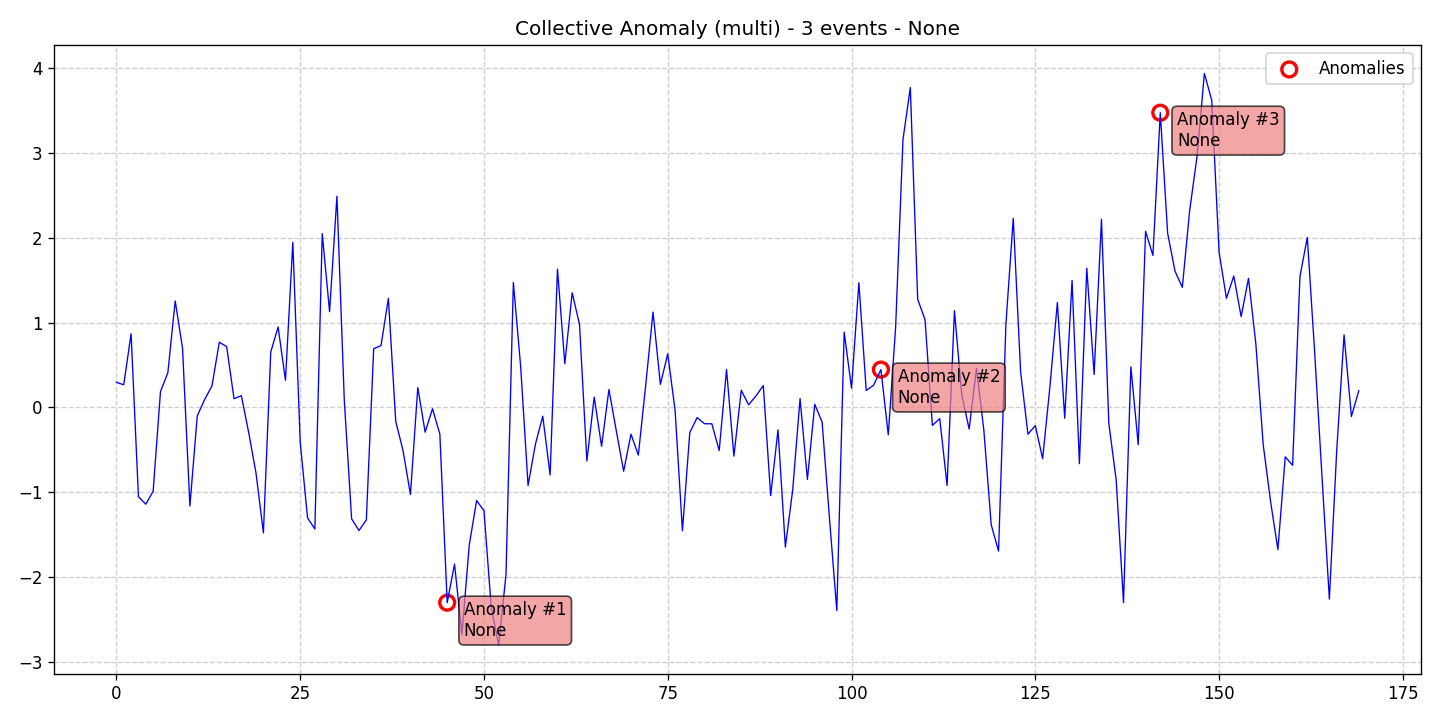

Data behind this chart, as committed beside it:
data, stationary, det_lin_up, det_lin_down, det_quad, det_cubic, det_exp, det_damped, stoc_trend, volatility, single_seas, multiple_seas, point_anom_single, point_anom_multi, collect_anom, context_anom, mean_shift, var_shift, trend_shift, date, is_break, is_anomaly, is_multi, location_beginning
0.2963, 0, 0, 0, 0, 0, 0, 0, 0, 0, 0, 0, 0, 0, 1, 0, 0, 0, 0, 2020-01-01, 0, 0, 1, 0
0.267, 0, 0, 0, 0, 0, 0, 0, 0, 0, 0, 0, 0, 0, 1, 0, 0, 0, 0, 2020-01-02, 0, 0, 1, 0
0.8684, 0, 0, 0, 0, 0, 0, 0, 0, 0, 0, 0, 0, 0, 1, 0, 0, 0, 0, 2020-01-03, 0, 0, 1, 0
-1.053, 0, 0, 0, 0, 0, 0, 0, 0, 0, 0, 0, 0, 0, 1, 0, 0, 0, 0, 2020-01-04, 0, 0, 1, 0
-1.141, 0, 0, 0, 0, 0, 0, 0, 0, 0, 0, 0, 0, 0, 1, 0, 0, 0, 0, 2020-01-05, 0, 0, 1, 0
-0.9886, 0, 0, 0, 0, 0, 0, 0, 0, 0, 0, 0, 0, 0, 1, 0, 0, 0, 0, 2020-01-06, 0, 0, 1, 0
0.1877, 0, 0, 0, 0, 0, 0, 0, 0, 0, 0, 0, 0, 0, 1, 0, 0, 0, 0, 2020-01-07, 0, 0, 1, 0
0.4089, 0, 0, 0, 0, 0, 0, 0, 0, 0, 0, 0, 0, 0, 1, 0, 0, 0, 0, 2020-01-08, 0, 0, 1, 0
1.256, 0, 0, 0, 0, 0, 0, 0, 0, 0, 0, 0, 0, 0, 1, 0, 0, 0, 0, 2020-01-09, 0, 0, 1, 0
0.6964, 0, 0, 0, 0, 0, 0, 0, 0, 0, 0, 0, 0, 0, 1, 0, 0, 0, 0, 2020-01-10, 0, 0, 1, 0
-1.162, 0, 0, 0, 0, 0, 0, 0, 0, 0, 0, 0, 0, 0, 1, 0, 0, 0, 0, 2020-01-11, 0, 0, 1, 0
-0.09977, 0, 0, 0, 0, 0, 0, 0, 0, 0, 0, 0, 0, 0, 1, 0, 0, 0, 0, 2020-01-12, 0, 0, 1, 0
0.09244, 0, 0, 0, 0, 0, 0, 0, 0, 0, 0, 0, 0, 0, 1, 0, 0, 0, 0, 2020-01-13, 0, 0, 1, 0
0.2534, 0, 0, 0, 0, 0, 0, 0, 0, 0, 0, 0, 0, 0, 1, 0, 0, 0, 0, 2020-01-14, 0, 0, 1, 0
0.7688, 0, 0, 0, 0, 0, 0, 0, 0, 0, 0, 0, 0, 0, 1, 0, 0, 0, 0, 2020-01-15, 0, 0, 1, 0
0.7173, 0, 0, 0, 0, 0, 0, 0, 0, 0, 0, 0, 0, 0, 1, 0, 0, 0, 0, 2020-01-16, 0, 0, 1, 0
0.1028, 0, 0, 0, 0, 0, 0, 0, 0, 0, 0, 0, 0, 0, 1, 0, 0, 0, 0, 2020-01-17, 0, 0, 1, 0
0.1388, 0, 0, 0, 0, 0, 0, 0, 0, 0, 0, 0, 0, 0, 1, 0, 0, 0, 0, 2020-01-18, 0, 0, 1, 0
-0.2963, 0, 0, 0, 0, 0, 0, 0, 0, 0, 0, 0, 0, 0, 1, 0, 0, 0, 0, 2020-01-19, 0, 0, 1, 0
-0.7784, 0, 0, 0, 0, 0, 0, 0, 0, 0, 0, 0, 0, 0, 1, 0, 0, 0, 0, 2020-01-20, 0, 0, 1, 0
-1.479, 0, 0, 0, 0, 0, 0, 0, 0, 0, 0, 0, 0, 0, 1, 0, 0, 0, 0, 2020-01-21, 0, 0, 1, 0
0.6548, 0, 0, 0, 0, 0, 0, 0, 0, 0, 0, 0, 0, 0, 1, 0, 0, 0, 0, 2020-01-22, 0, 0, 1, 0
0.948, 0, 0, 0, 0, 0, 0, 0, 0, 0, 0, 0, 0, 0, 1, 0, 0, 0, 0, 2020-01-23, 0, 0, 1, 0
0.3198, 0, 0, 0, 0, 0, 0, 0, 0, 0, 0, 0, 0, 0, 1, 0, 0, 0, 0, 2020-01-24, 0, 0, 1, 0
1.946, 0, 0, 0, 0, 0, 0, 0, 0, 0, 0, 0, 0, 0, 1, 0, 0, 0, 0, 2020-01-25, 0, 0, 1, 0
-0.403, 0, 0, 0, 0, 0, 0, 0, 0, 0, 0, 0, 0, 0, 1, 0, 0, 0, 0, 2020-01-26, 0, 0, 1, 0
-1.301, 0, 0, 0, 0, 0, 0, 0, 0, 0, 0, 0, 0, 0, 1, 0, 0, 0, 0, 2020-01-27, 0, 0, 1, 0
-1.434, 0, 0, 0, 0, 0, 0, 0, 0, 0, 0, 0, 0, 0, 1, 0, 0, 0, 0, 2020-01-28, 0, 0, 1, 0
2.05, 0, 0, 0, 0, 0, 0, 0, 0, 0, 0, 0, 0, 0, 1, 0, 0, 0, 0, 2020-01-29, 0, 0, 1, 0
1.129, 0, 0, 0, 0, 0, 0, 0, 0, 0, 0, 0, 0, 0, 1, 0, 0, 0, 0, 2020-01-30, 0, 0, 1, 0
2.49, 0, 0, 0, 0, 0, 0, 0, 0, 0, 0, 0, 0, 0, 1, 0, 0, 0, 0, 2020-01-31, 0, 0, 1, 0
0.08736, 0, 0, 0, 0, 0, 0, 0, 0, 0, 0, 0, 0, 0, 1, 0, 0, 0, 0, 2020-02-01, 0, 0, 1, 0
-1.314, 0, 0, 0, 0, 0, 0, 0, 0, 0, 0, 0, 0, 0, 1, 0, 0, 0, 0, 2020-02-02, 0, 0, 1, 0
-1.451, 0, 0, 0, 0, 0, 0, 0, 0, 0, 0, 0, 0, 0, 1, 0, 0, 0, 0, 2020-02-03, 0, 0, 1, 0
-1.327, 0, 0, 0, 0, 0, 0, 0, 0, 0, 0, 0, 0, 0, 1, 0, 0, 0, 0, 2020-02-04, 0, 0, 1, 0
0.6927, 0, 0, 0, 0, 0, 0, 0, 0, 0, 0, 0, 0, 0, 1, 0, 0, 0, 0, 2020-02-05, 0, 0, 1, 0
0.7294, 0, 0, 0, 0, 0, 0, 0, 0, 0, 0, 0, 0, 0, 1, 0, 0, 0, 0, 2020-02-06, 0, 0, 1, 0
1.286, 0, 0, 0, 0, 0, 0, 0, 0, 0, 0, 0, 0, 0, 1, 0, 0, 0, 0, 2020-02-07, 0, 0, 1, 0
-0.1645, 0, 0, 0, 0, 0, 0, 0, 0, 0, 0, 0, 0, 0, 1, 0, 0, 0, 0, 2020-02-08, 0, 0, 1, 0
-0.5125, 0, 0, 0, 0, 0, 0, 0, 0, 0, 0, 0, 0, 0, 1, 0, 0, 0, 0, 2020-02-09, 0, 0, 1, 0
-1.026, 0, 0, 0, 0, 0, 0, 0, 0, 0, 0, 0, 0, 0, 1, 0, 0, 0, 0, 2020-02-10, 0, 0, 1, 0
0.2337, 0, 0, 0, 0, 0, 0, 0, 0, 0, 0, 0, 0, 0, 1, 0, 0, 0, 0, 2020-02-11, 0, 0, 1, 0
-0.2917, 0, 0, 0, 0, 0, 0, 0, 0, 0, 0, 0, 0, 0, 1, 0, 0, 0, 0, 2020-02-12, 0, 0, 1, 0
-0.01521, 0, 0, 0, 0, 0, 0, 0, 0, 0, 0, 0, 0, 0, 1, 0, 0, 0, 0, 2020-02-13, 0, 0, 1, 0
-0.3137, 0, 0, 0, 0, 0, 0, 0, 0, 0, 0, 0, 0, 0, 1, 0, 0, 0, 0, 2020-02-14, 0, 0, 1, 0
-2.302, 0, 0, 0, 0, 0, 0, 0, 0, 0, 0, 0, 0, 0, 1, 0, 0, 0, 0, 2020-02-15, 0, 1, 1, 0
-1.847, 0, 0, 0, 0, 0, 0, 0, 0, 0, 0, 0, 0, 0, 1, 0, 0, 0, 0, 2020-02-16, 0, 0, 1, 0
-2.678, 0, 0, 0, 0, 0, 0, 0, 0, 0, 0, 0, 0, 0, 1, 0, 0, 0, 0, 2020-02-17, 0, 0, 1, 0
-1.623, 0, 0, 0, 0, 0, 0, 0, 0, 0, 0, 0, 0, 0, 1, 0, 0, 0, 0, 2020-02-18, 0, 0, 1, 0
-1.098, 0, 0, 0, 0, 0, 0, 0, 0, 0, 0, 0, 0, 0, 1, 0, 0, 0, 0, 2020-02-19, 0, 0, 1, 0
-1.217, 0, 0, 0, 0, 0, 0, 0, 0, 0, 0, 0, 0, 0, 1, 0, 0, 0, 0, 2020-02-20, 0, 0, 1, 0
-2.367, 0, 0, 0, 0, 0, 0, 0, 0, 0, 0, 0, 0, 0, 1, 0, 0, 0, 0, 2020-02-21, 0, 0, 1, 0
-2.8, 0, 0, 0, 0, 0, 0, 0, 0, 0, 0, 0, 0, 0, 1, 0, 0, 0, 0, 2020-02-22, 0, 0, 1, 0
-1.97, 0, 0, 0, 0, 0, 0, 0, 0, 0, 0, 0, 0, 0, 1, 0, 0, 0, 0, 2020-02-23, 0, 0, 1, 0
1.471, 0, 0, 0, 0, 0, 0, 0, 0, 0, 0, 0, 0, 0, 1, 0, 0, 0, 0, 2020-02-24, 0, 0, 1, 0
0.4759, 0, 0, 0, 0, 0, 0, 0, 0, 0, 0, 0, 0, 0, 1, 0, 0, 0, 0, 2020-02-25, 0, 0, 1, 0
-0.9198, 0, 0, 0, 0, 0, 0, 0, 0, 0, 0, 0, 0, 0, 1, 0, 0, 0, 0, 2020-02-26, 0, 0, 1, 0
-0.4328, 0, 0, 0, 0, 0, 0, 0, 0, 0, 0, 0, 0, 0, 1, 0, 0, 0, 0, 2020-02-27, 0, 0, 1, 0
-0.1036, 0, 0, 0, 0, 0, 0, 0, 0, 0, 0, 0, 0, 0, 1, 0, 0, 0, 0, 2020-02-28, 0, 0, 1, 0
-0.7961, 0, 0, 0, 0, 0, 0, 0, 0, 0, 0, 0, 0, 0, 1, 0, 0, 0, 0, 2020-02-29, 0, 0, 1, 0
... 110 more rows
